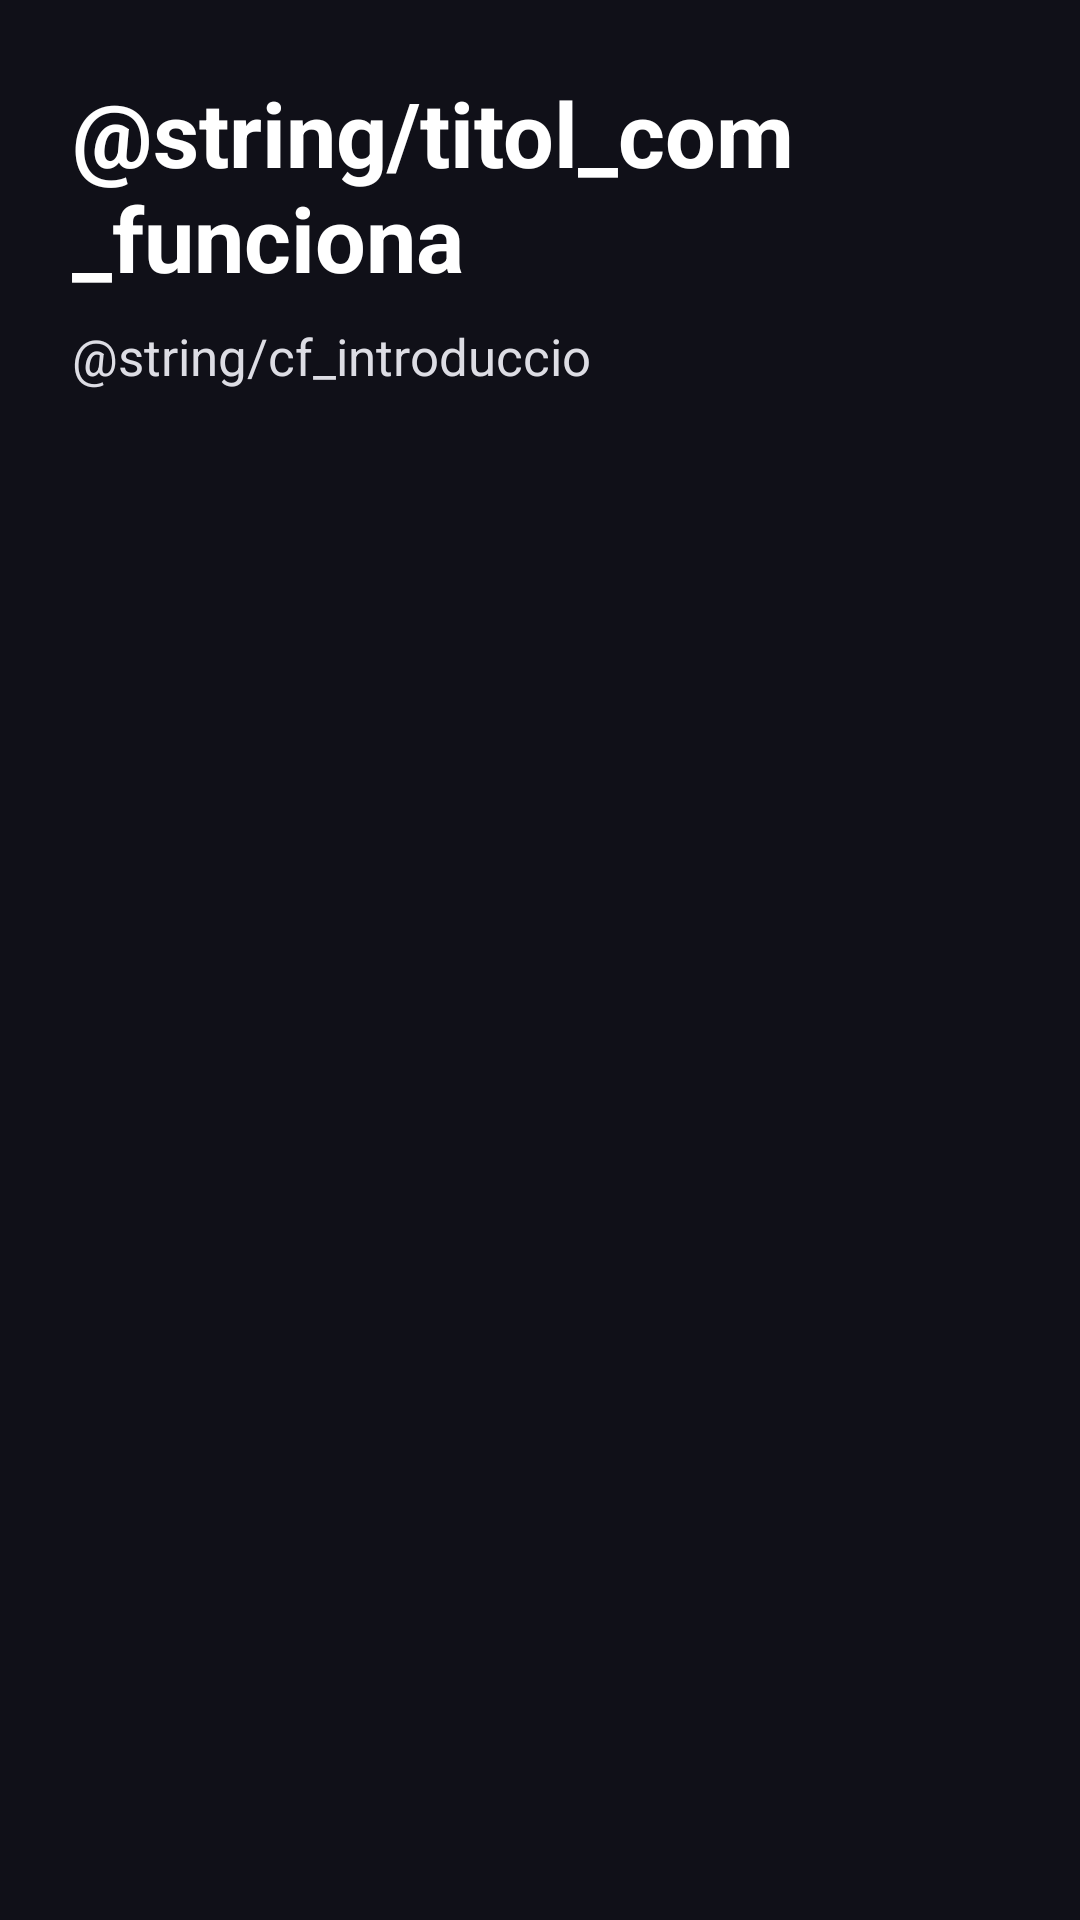

Layout XML and referenced resources for this Android screen:
<!-- AndroidManifest.xml: application theme Theme.Llancador -->
<!-- res/layout/activity_com_funciona.xml -->
<?xml version="1.0" encoding="utf-8"?>
<ScrollView xmlns:android="http://schemas.android.com/apk/res/android"
    xmlns:tools="http://schemas.android.com/tools"
    android:id="@+id/com_funciona"
    android:layout_width="match_parent"
    android:layout_height="match_parent"
    android:background="@color/fons_llista"
    tools:context=".ComFuncionaActivity">

    <LinearLayout
        android:id="@+id/contingut_com_funciona"
        android:layout_width="match_parent"
        android:layout_height="wrap_content"
        android:orientation="vertical"
        android:paddingHorizontal="24dp"
        android:paddingTop="24dp"
        android:paddingBottom="32dp">

        <TextView
            android:layout_width="wrap_content"
            android:layout_height="wrap_content"
            android:text="@string/titol_com_funciona"
            android:textColor="@android:color/white"
            android:textSize="30sp"
            android:textStyle="bold" />

        <TextView
            android:layout_width="wrap_content"
            android:layout_height="wrap_content"
            android:layout_marginTop="8dp"
            android:text="@string/cf_introduccio"
            android:textColor="#FFDDDDE4"
            android:textSize="17sp" />
        
    </LinearLayout>
</ScrollView>
<!-- resources referenced by this layout -->
<resources>
  <color name="fons_llista">#FF101018</color>
  <style name="Theme.Llancador" parent="Base.Theme.Llancador" />
  <style name="Base.Theme.Llancador" parent="Theme.Material3.DayNight.NoActionBar">
          
          
      </style>
</resources>
